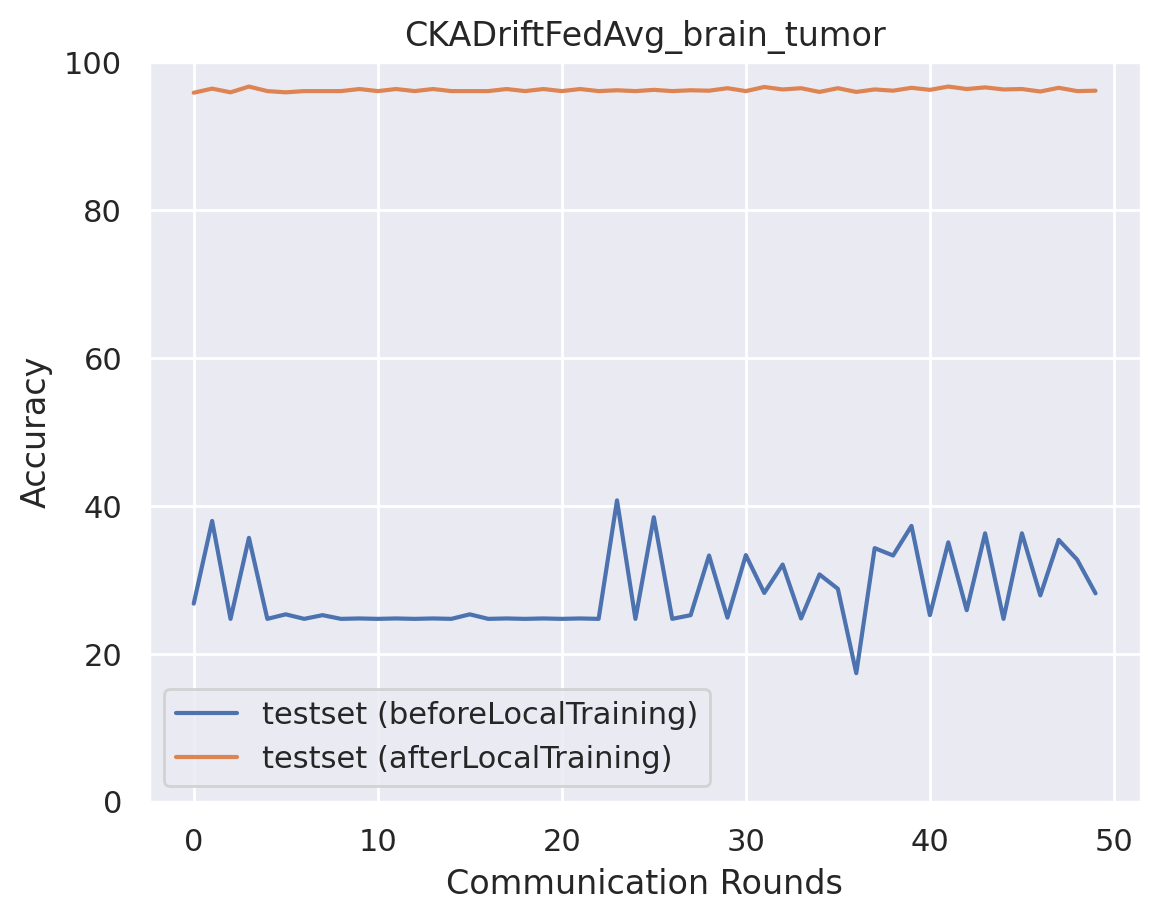

Data behind this chart, as committed beside it:
epoch, accuracy_test_before, macro_f1_test_before, macro_precision_test_before, macro_recall_test_before, accuracy_test_after, macro_f1_test_after, macro_precision_test_after, macro_recall_test_after
0, 26.77, 16.44, 19.14, 26.99, 95.88, 95.91, 95.97, 95.88
1, 37.95, 25.62, 19.59, 37.88, 96.44, 96.47, 96.54, 96.43
2, 24.71, 9.906, 6.177, 25.0, 95.94, 95.96, 96.06, 95.93
3, 35.67, 25.7, 24.13, 35.52, 96.72, 96.74, 96.81, 96.71
4, 24.71, 9.906, 6.177, 25.0, 96.1, 96.13, 96.18, 96.1
5, 25.32, 10.1, 6.33, 25.0, 95.94, 95.98, 96.13, 95.93
6, 24.71, 9.906, 6.177, 25.0, 96.1, 96.12, 96.15, 96.1
7, 25.21, 10.07, 6.302, 25.0, 96.1, 96.13, 96.16, 96.1
8, 24.71, 9.906, 6.177, 25.0, 96.1, 96.12, 96.15, 96.1
9, 24.76, 9.924, 6.191, 25.0, 96.38, 96.41, 96.45, 96.39
10, 24.71, 9.906, 6.177, 25.0, 96.1, 96.12, 96.15, 96.1
11, 24.76, 9.924, 6.191, 25.0, 96.38, 96.41, 96.45, 96.39
12, 24.71, 9.906, 6.177, 25.0, 96.1, 96.12, 96.15, 96.1
13, 24.76, 9.924, 6.191, 25.0, 96.38, 96.41, 96.45, 96.39
14, 24.71, 9.906, 6.177, 25.0, 96.1, 96.12, 96.15, 96.1
15, 25.32, 10.1, 6.33, 25.0, 96.1, 96.14, 96.19, 96.1
16, 24.71, 9.906, 6.177, 25.0, 96.1, 96.12, 96.15, 96.1
17, 24.76, 9.924, 6.191, 25.0, 96.38, 96.41, 96.45, 96.39
18, 24.71, 9.906, 6.177, 25.0, 96.1, 96.12, 96.15, 96.1
19, 24.76, 9.924, 6.191, 25.0, 96.38, 96.41, 96.45, 96.39
20, 24.71, 9.906, 6.177, 25.0, 96.1, 96.12, 96.15, 96.1
21, 24.76, 9.924, 6.191, 25.0, 96.38, 96.41, 96.45, 96.39
22, 24.71, 9.906, 6.177, 25.0, 96.1, 96.12, 96.15, 96.1
23, 40.73, 27.35, 21.23, 40.7, 96.22, 96.24, 96.27, 96.22
24, 24.71, 9.906, 6.177, 25.0, 96.1, 96.12, 96.15, 96.1
25, 38.45, 30.12, 29.26, 38.37, 96.27, 96.3, 96.33, 96.27
26, 24.71, 9.906, 6.177, 25.0, 96.1, 96.12, 96.15, 96.1
27, 25.21, 10.07, 6.302, 25.0, 96.22, 96.24, 96.28, 96.21
28, 33.28, 22.13, 16.74, 33.32, 96.16, 96.18, 96.22, 96.16
29, 24.87, 10.25, 18.7, 25.11, 96.49, 96.52, 96.59, 96.49
30, 33.33, 22.22, 16.67, 33.31, 96.1, 96.13, 96.18, 96.1
31, 28.21, 16.23, 21.36, 28.4, 96.66, 96.69, 96.74, 96.66
32, 32.05, 20.75, 15.99, 31.9, 96.33, 96.35, 96.43, 96.32
33, 24.76, 9.929, 6.194, 25.0, 96.49, 96.52, 96.6, 96.49
34, 30.72, 19.58, 15.23, 30.55, 95.99, 96.02, 96.14, 95.98
35, 28.77, 17.19, 13.8, 28.95, 96.49, 96.52, 96.59, 96.49
36, 17.36, 13.4, 12.72, 17.24, 95.99, 96.03, 96.11, 95.99
37, 34.28, 23.79, 29.83, 34.36, 96.33, 96.36, 96.43, 96.33
38, 33.28, 21.02, 16.22, 33.19, 96.16, 96.18, 96.26, 96.15
39, 37.28, 24.89, 18.75, 37.21, 96.55, 96.58, 96.65, 96.55
40, 25.21, 10.07, 6.302, 25.0, 96.27, 96.29, 96.35, 96.27
41, 35.06, 24.08, 21.89, 35.13, 96.72, 96.74, 96.8, 96.71
42, 25.88, 12.53, 26.39, 26.15, 96.38, 96.4, 96.47, 96.38
43, 36.28, 25.03, 22.11, 36.34, 96.61, 96.63, 96.69, 96.6
44, 24.71, 9.906, 6.177, 25.0, 96.33, 96.35, 96.41, 96.32
45, 36.28, 24.14, 18.17, 36.26, 96.38, 96.41, 96.5, 96.38
46, 27.88, 16.58, 13.4, 28.1, 96.05, 96.07, 96.12, 96.05
47, 35.39, 24.3, 21.43, 35.45, 96.55, 96.58, 96.65, 96.55
48, 32.72, 21.43, 16.44, 32.59, 96.1, 96.13, 96.21, 96.1
49, 28.16, 16.55, 13.39, 28.34, 96.16, 96.19, 96.27, 96.16
